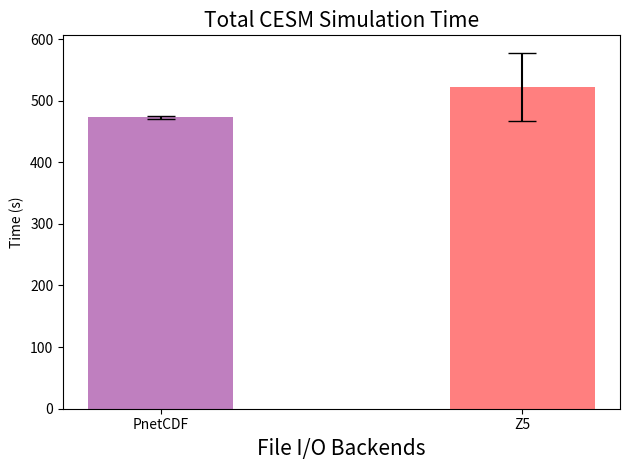

The script that saved this image:
#! /usr/bin/env python

import matplotlib.pyplot as plt
import numpy as np

#plt.style.use('seaborn-talk')
print(plt.style.available)
write_pnetcdf = np.array([478.134,474.176,473.535,469.775,472.138,469.858])
write_z5 = np.array([609.241,475.514,552.091,478.917,587.988,471.414,478.562])
mean_write_pnetcdf=np.mean(write_pnetcdf)
mean_write_z5 = np.mean(write_z5)
std_write_pnetcdf = np.std(write_pnetcdf)
std_write_z5 = np.std(write_z5)

x_name = ['PnetCDF', 'Z5']
x_pos = np.arange(len(x_name))
CTEs = [mean_write_pnetcdf, mean_write_z5]
error = [std_write_pnetcdf, std_write_z5]

fig, ax = plt.subplots()
ax.bar(x_pos, CTEs, width=0.4, yerr=error, align='center', alpha=0.5, ecolor='black', capsize=10, color=['purple', 'red'])
ax.set_xlabel('File I/O Backends', fontsize=15)
ax.set_ylabel('Time (s)')
ax.set_xticks(x_pos)
ax.set_xticklabels(x_name)
ax.set_title('Total CESM Simulation Time', fontsize=15)
#ax.yaxis.grid(True)
plt.autoscale()
plt.tight_layout()
plt.savefig('totaltime.png')
plt.show()

#y_axis=[2016,2017,2018,2019]
#xi=[i for i in range(0,len(y_axis))]
#x_axis = [25,50,102,210]
#bar_width=0.1
##plt.rcParams['axes.linewidth']=4
#plt.bar(xi,x_axis,bar_width,alpha=1)
#plt.xticks(xi,y_axis)
#plt.show
#
#
#points = np.array([(0,29),(1,58),(2,104),(3,218)])
#x = points[:,0]
#y = points[:,1]
#
#z = np.polyfit(x,y,2)
#f = np.poly1d(z)
#print f
#x_new = np.linspace(x[0],x[-1],50)
#y_new = f(x_new)
#plt.plot(x,y,' ',x_new,y_new)
#plt.show
#plt.savefig( 'z5_performance.png',format='png')
